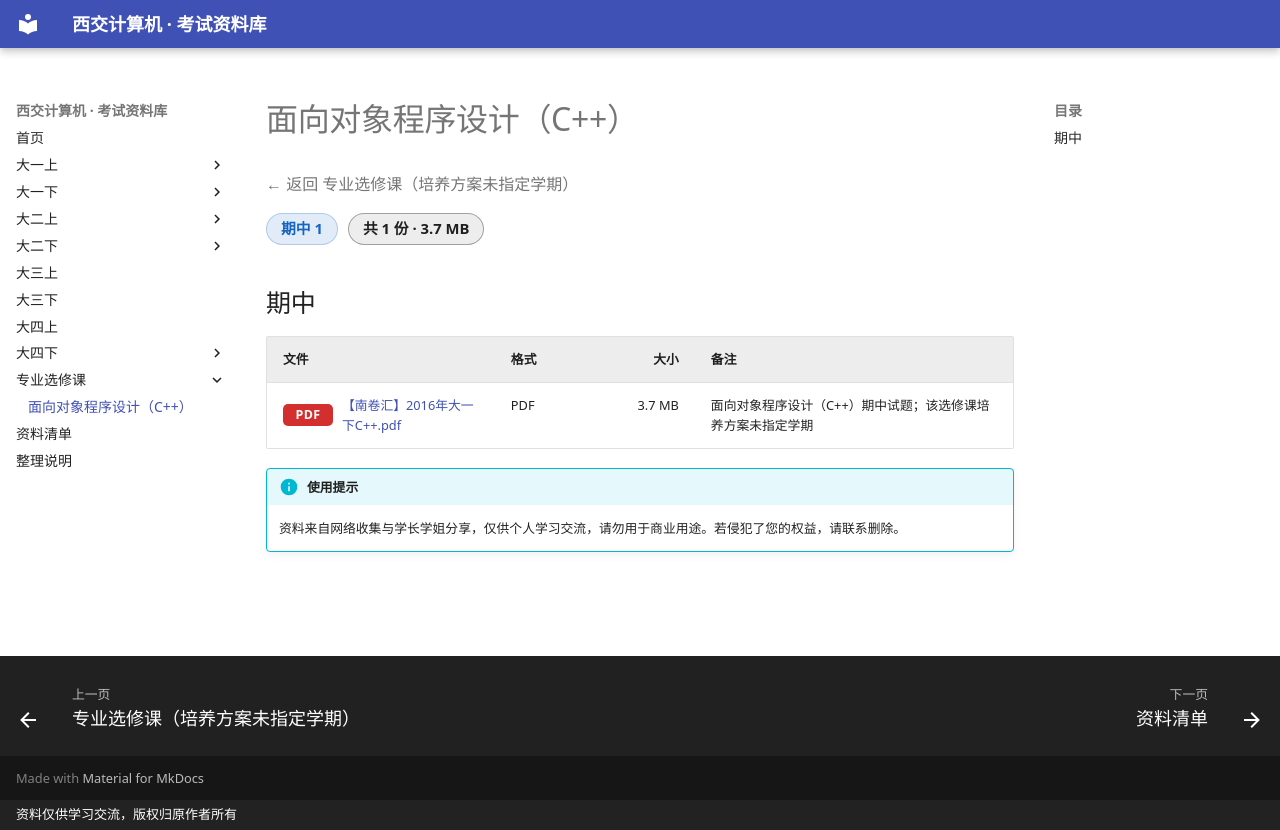

repository: Xing-Luo13/study_materials · page: 专业选修课（培养方案未指定学期）/面向对象程序设计（C++）/index.html · generator: mkdocs · copyright: 资料仅供学习交流，版权归原作者所有

# 面向对象程序设计（C++）

<p class="back-link"><a href="../">← 返回 专业选修课（培养方案未指定学期）</a></p>

<div class="stat-chips"><span class="chip chip-midterm">期中 1</span><span class="chip chip-total">共 1 份 · 3.7 MB</span></div>

## 期中

| 文件 | 格式 | 大小 | 备注 |
|---|---|---:|---|
| <a class="file-link preview" href="files/%E6%9C%9F%E4%B8%AD/%E3%80%90%E5%8D%97%E5%8D%B7%E6%B1%87%E3%80%912016%E5%B9%B4%E5%A4%A7%E4%B8%80%E4%B8%8BC%2B%2B.pdf" target="_blank" rel="noopener"><span class="ext ext-pdf">PDF</span>【南卷汇】2016年大一下C++.pdf</a> | PDF | 3.7 MB | 面向对象程序设计（C++）期中试题；该选修课培养方案未指定学期 |

!!! info "使用提示"
    资料来自网络收集与学长学姐分享，仅供个人学习交流，请勿用于商业用途。若侵犯了您的权益，请联系删除。
